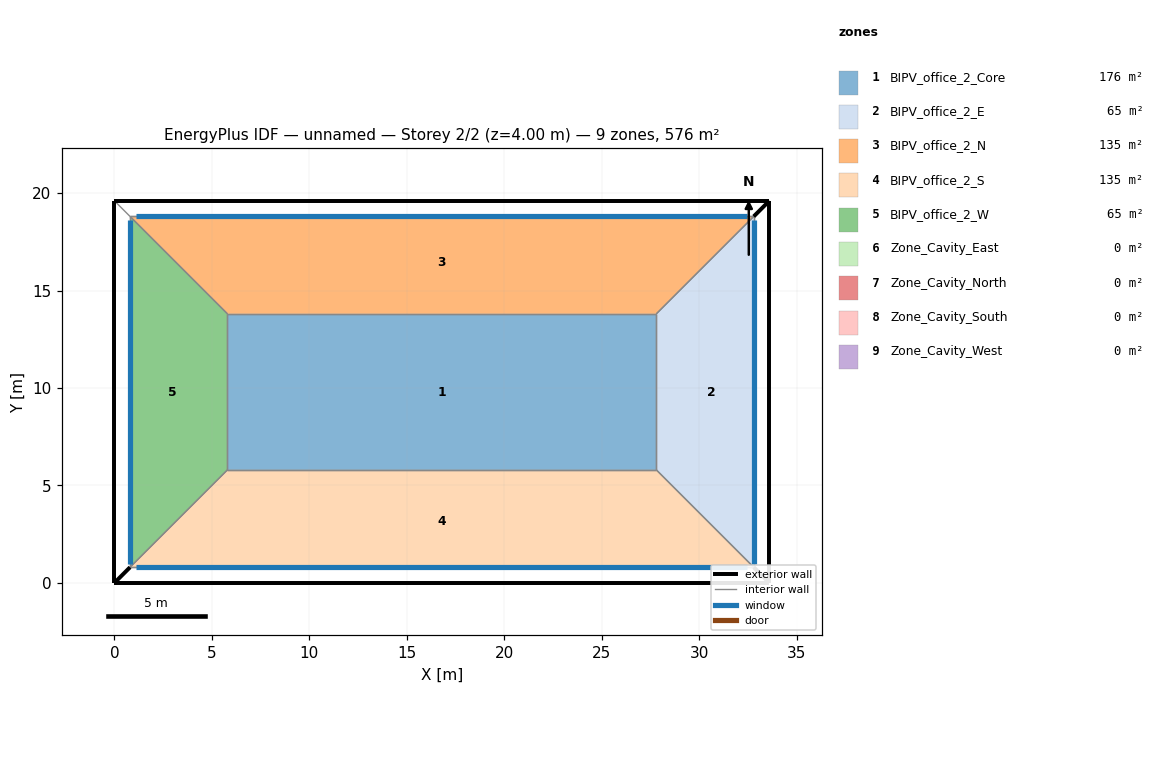
=== STOREY PLAN SPEC (per zone: floor XY polygon, exterior-wall plan segments, windows/doors) ===
zone 1: BIPV_office_2_Core  (176.0 m²)
  floor: (27.80, 13.80) (27.80, 5.80) (5.80, 5.80) (5.80, 13.80)
  interior walls: 4
zone 2: BIPV_office_2_E  (65.0 m²)
  floor: (27.80, 13.80) (32.80, 18.80) (32.80, 0.80) (27.80, 5.80)
  interior walls: 4
zone 3: BIPV_office_2_N  (135.0 m²)
  floor: (27.80, 13.80) (5.80, 13.80) (0.80, 18.80) (32.80, 18.80)
  interior walls: 4
zone 4: BIPV_office_2_S  (135.0 m²)
  floor: (27.80, 5.80) (32.80, 0.80) (0.80, 0.80) (5.80, 5.80)
  interior walls: 4
zone 5: BIPV_office_2_W  (65.0 m²)
  floor: (5.80, 13.80) (5.80, 5.80) (0.80, 0.80) (0.80, 18.80)
  interior walls: 4
zone 6: Zone_Cavity_East  (0.0 m²)
  exterior wall: (33.60, 0.00) – (33.60, 19.60)  [19.6 m]
  exterior wall: (32.80, 0.80) – (33.60, 0.00)  [1.1 m]
  exterior wall: (33.60, 19.60) – (32.80, 18.80)  [1.1 m]
  interior walls: 3
zone 7: Zone_Cavity_North  (0.0 m²)
  exterior wall: (33.60, 19.60) – (0.00, 19.60)  [33.6 m]
  interior walls: 3
zone 8: Zone_Cavity_South  (0.0 m²)
  exterior wall: (0.00, 0.00) – (33.60, 0.00)  [33.6 m]
  interior walls: 3
zone 9: Zone_Cavity_West  (0.0 m²)
  exterior wall: (0.00, 19.60) – (0.00, 0.00)  [19.6 m]
  exterior wall: (0.00, 0.00) – (0.80, 0.80)  [1.1 m]
  interior walls: 2

=== DERIVED (storey summary) ===
Building: unnamed
Storey: 2 of 2  (floor level z = 4.00 m)
Storey gross floor area: 576.0 m²
Zones on this storey: 9
  - BIPV_office_2_Core: floor 176.0 m²
  - BIPV_office_2_E: floor 65.0 m²
  - BIPV_office_2_N: floor 135.0 m²
  - BIPV_office_2_S: floor 135.0 m²
  - BIPV_office_2_W: floor 65.0 m²
  - Zone_Cavity_East: floor 0.0 m²; exterior wall 21.9 m (87.5 m²); WWR 0.0%
  - Zone_Cavity_North: floor 0.0 m²; exterior wall 33.6 m (134.4 m²); WWR 0.0%
  - Zone_Cavity_South: floor 0.0 m²; exterior wall 33.6 m (134.4 m²); WWR 0.0%
  - Zone_Cavity_West: floor 0.0 m²; exterior wall 20.7 m (82.9 m²); WWR 0.0%
Zone adjacency (shared interzone walls):
  - BIPV_office_2_Core ↔ BIPV_office_2_E
  - BIPV_office_2_Core ↔ BIPV_office_2_N
  - BIPV_office_2_Core ↔ BIPV_office_2_S
  - BIPV_office_2_Core ↔ BIPV_office_2_W
  - BIPV_office_2_E ↔ BIPV_office_2_N
  - BIPV_office_2_E ↔ BIPV_office_2_S
  - BIPV_office_2_E ↔ Zone_Cavity_East
  - BIPV_office_2_N ↔ BIPV_office_2_W
  - BIPV_office_2_N ↔ Zone_Cavity_North
  - BIPV_office_2_S ↔ BIPV_office_2_W
  - BIPV_office_2_S ↔ Zone_Cavity_South
  - BIPV_office_2_W ↔ Zone_Cavity_West
  - Zone_Cavity_East ↔ Zone_Cavity_North
  - Zone_Cavity_East ↔ Zone_Cavity_South
  - Zone_Cavity_South ↔ Zone_Cavity_West